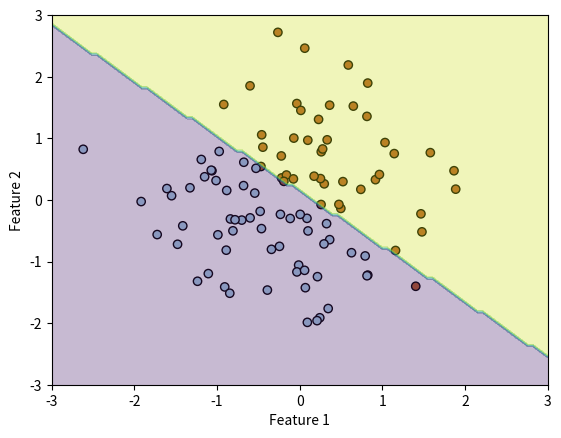

This chart was generated by the following Python code:
import numpy as np 
import matplotlib.pyplot as plt 

# Logistic Regression Class
class LogisticRegression:
    
    def __init__(self, learning_rate=0.001, iteration=1000):
        """
        Initializes the logistic regression model.

        Parameters:
        learning_rate : float - Step size for gradient descent
        iteration : int - Number of iterations for training
        """
        self.learning_rate = learning_rate
        self.iteration = iteration
        self.weights = None
        self.bias = None 
    
    def sigmoid(self, z):
        """
        Computes the sigmoid activation function.

        Parameters:
        z : array-like - Input value(s)

        Returns:
        Sigmoid output between 0 and 1.
        """
        return 1 / (1 + np.exp(-z))
        
    def fit(self, X, y):
        """
        Trains the logistic regression model using gradient descent.

        Parameters:
        X : numpy array - Training data (features)
        y : numpy array - Labels (0 or 1)
        """
        n_samples, n_features = X.shape
        # Initialize weights and bias to zero
        self.weights = np.zeros(n_features)
        self.bias = 0
        
        # Gradient descent
        for _ in range(self.iteration):
            # Compute the linear model: X * weights + bias
            linear_model = np.dot(X, self.weights) + self.bias
            # Apply sigmoid function to get probability predictions
            y_pred = self.sigmoid(linear_model)
            
            # Compute gradients
            dw = (1 / n_samples) * np.dot(X.T, (y_pred - y))  # Gradient for weights
            db = (1 / n_samples) * np.sum(y_pred - y)  # Gradient for bias
            
            # Update weights and bias
            self.weights -= self.learning_rate * dw
            self.bias -= self.learning_rate * db
            
    def predict(self, X):
        """
        Makes predictions using the trained logistic regression model.

        Parameters:
        X : numpy array - Input data (features)

        Returns:
        List of predicted labels (0 or 1).
        """
        linear_model = np.dot(X, self.weights) + self.bias
        y_pred = self.sigmoid(linear_model)
        return [1 if i > 0.5 else 0 for i in y_pred]  # Convert probabilities to 0 or 1
            
# Generate synthetic dataset
np.random.seed(42)
n_samples = 100
X = np.random.randn(n_samples, 2)  # Generate 100 samples with 2 features
y = np.array([1 if x1 + x2 > 0 else 0 for x1, x2 in X])  # Assign labels based on x1 + x2 > 0

# Initialize and train logistic regression model
model = LogisticRegression(learning_rate=0.01, iteration=1000)
model.fit(X, y)

# Predict labels for the dataset
y_pred = model.predict(X)

# Scatter plot of dataset with actual labels
plt.scatter(X[:, 0], X[:, 1], c=y, cmap=plt.cm.Paired, edgecolors='k')
plt.xlabel('Feature 1')
plt.ylabel('Feature 2')

# Create a grid of points for decision boundary visualization
xx, yy = np.meshgrid(np.linspace(-3, 3, 100), np.linspace(-3, 3, 100))
Z = model.predict(np.c_[xx.ravel(), yy.ravel()])  # Predict labels for each grid point
Z = np.array(Z).reshape(xx.shape)  # Reshape to match grid shape
plt.contourf(xx, yy, Z, alpha=0.3)  # Plot decision boundary

plt.show()  # Show plot